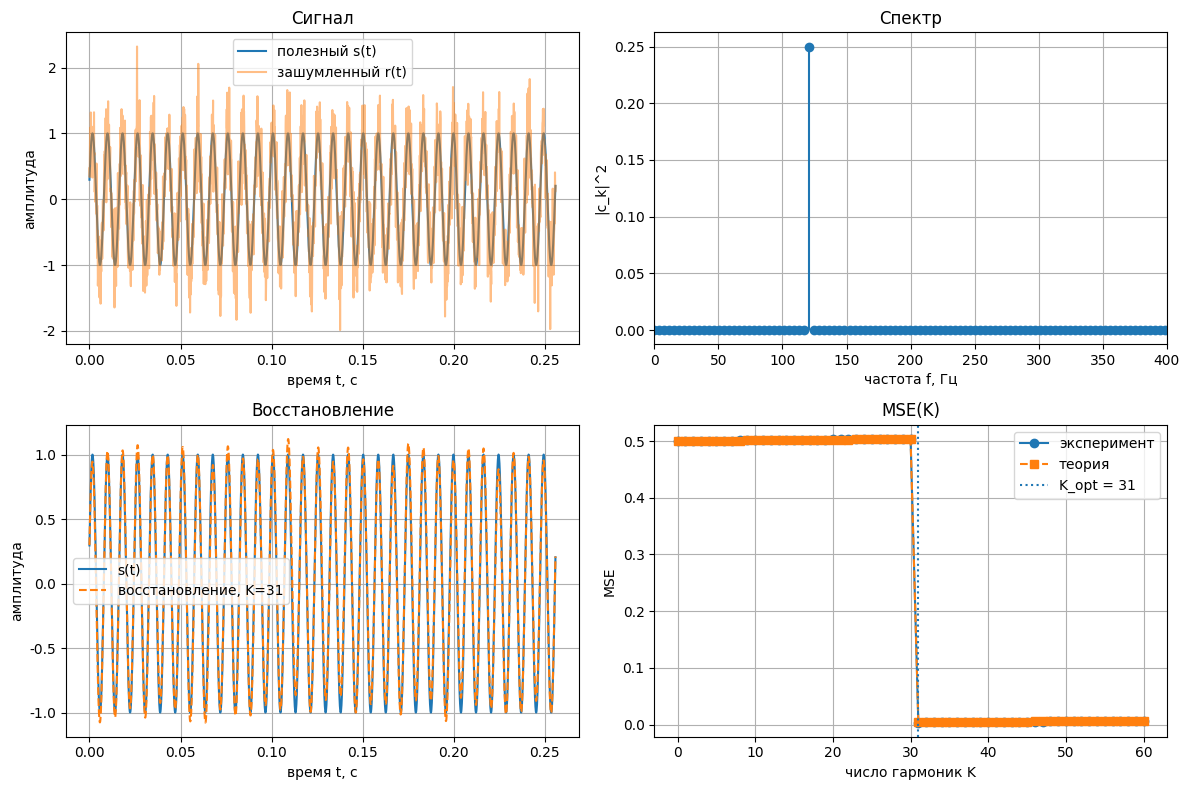

Write Python code to recreate this figure.
import numpy as np
import matplotlib.pyplot as plt

# 1. Параметры
np.random.seed(42)   # чтобы каждый раз был один и тот же шум
N = 2048             # сколько точек
K0 = 31              # номер гармоники
A = 1.0
PHI = 0.3
sigma = 0.35         # шум

# время для графика
fs = 8000
t = np.arange(N) / fs

# 2. Сигнал s и зашумленный r
n = np.arange(N)
s = A * np.sin(2 * np.pi * K0 * n / N + PHI)
noise = np.random.normal(0, sigma, N)
r = s + noise

# 3. БПФ
r_fft = np.fft.fft(r)
s_fft = np.fft.fft(s)
s_k = s_fft / N   # коэффициенты ряда

# 4. Считаем MSE для разных K
max_K = 60
mse_exp = []      # эксперимент
mse_theo = []     # теория

for K in range(max_K + 1):
    # маска: оставляем гармоники с |k| <= K
    mask = np.abs(np.fft.fftfreq(N)) <= (K / N)

    # обнуляем лишние коэффициенты и делаем обратное БПФ
    r_new = r_fft.copy()
    r_new[~mask] = 0
    s_hat = np.fft.ifft(r_new).real

    # экспериментальный MSE
    mse = np.mean((s - s_hat) ** 2)
    mse_exp.append(mse)

    # теоретический MSE по формуле
    poterya = np.sum(np.abs(s_k[~mask]) ** 2)
    shum = (2 * K + 1) * (sigma ** 2) / N
    mse_theo.append(poterya + shum)

# где MSE минимальная
K_opt_exp = np.argmin(mse_exp)
K_opt_theo = np.argmin(mse_theo)
print("K_opt (эксперимент):", K_opt_exp)
print("K_opt (теория):", K_opt_theo)

# 5. Графики
plt.rcParams["font.sans-serif"] = ["Segoe UI", "Arial"]
plt.figure(figsize=(12, 8))

# 5.1 сигнал во времени
plt.subplot(2, 2, 1)
plt.plot(t, s, label="полезный s(t)")
plt.plot(t, r, alpha=0.5, label="зашумленный r(t)")
plt.xlabel("время t, с")
plt.ylabel("амплитуда")
plt.title("Сигнал")
plt.legend()
plt.grid(True)

# 5.2 спектр
plt.subplot(2, 2, 2)
freq = np.fft.fftfreq(N, 1 / fs)
plt.stem(freq[freq >= 0], (np.abs(s_k[freq >= 0]) ** 2), basefmt=" ")
plt.xlim(0, 400)
plt.xlabel("частота f, Гц")
plt.ylabel("|c_k|^2")
plt.title("Спектр")
plt.grid(True)

# 5.3 восстановление при лучшем K
plt.subplot(2, 2, 3)
mask_best = np.abs(np.fft.fftfreq(N)) <= (K_opt_exp / N)
r_best = r_fft.copy()
r_best[~mask_best] = 0
s_hat_best = np.fft.ifft(r_best).real
plt.plot(t, s, label="s(t)")
plt.plot(t, s_hat_best, "--", label="восстановление, K=" + str(K_opt_exp))
plt.xlabel("время t, с")
plt.ylabel("амплитуда")
plt.title("Восстановление")
plt.legend()
plt.grid(True)

# 5.4 MSE от K
plt.subplot(2, 2, 4)
plt.plot(mse_exp, "o-", label="эксперимент")
plt.plot(mse_theo, "s--", label="теория")
plt.axvline(K_opt_exp, linestyle=":", label="K_opt = " + str(K_opt_exp))
plt.xlabel("число гармоник K")
plt.ylabel("MSE")
plt.title("MSE(K)")
plt.legend()
plt.grid(True)

plt.tight_layout()
plt.savefig("grafik.png", dpi=150)
print("График сохранен: grafik.png")
plt.show()
